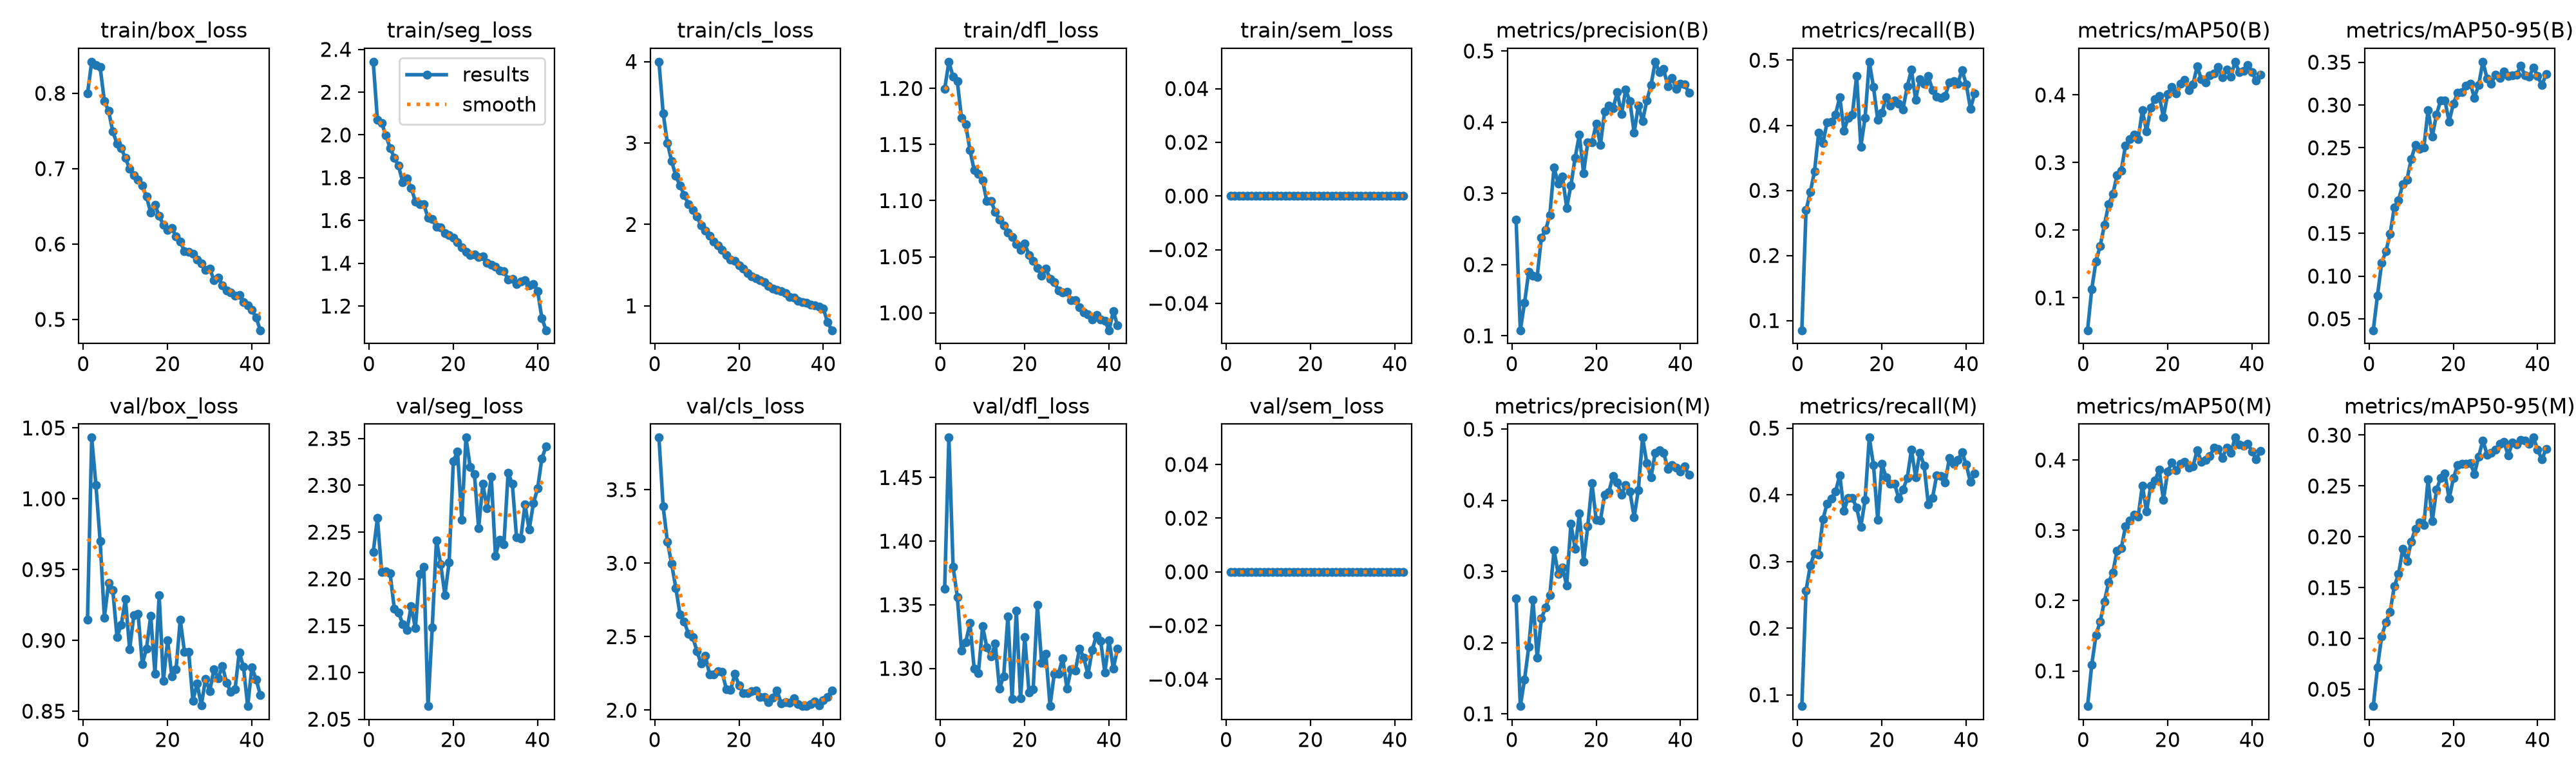

The data file committed next to this chart (first rows):
epoch, time, train/box_loss, train/seg_loss, train/cls_loss, train/dfl_loss, train/sem_loss, metrics/precision(B), metrics/recall(B), metrics/mAP50(B), metrics/mAP50-95(B), metrics/precision(M), metrics/recall(M), metrics/mAP50(M), metrics/mAP50-95(M), val/box_loss, val/seg_loss, val/cls_loss, val/dfl_loss, val/sem_loss, lr/pg0, lr/pg1, lr/pg2
1, 160.4, 0.7995, 2.342, 3.999, 1.199, 0, 0.2628, 0.08513, 0.05217, 0.0367, 0.2621, 0.08306, 0.04993, 0.03338, 0.9148, 2.228, 3.854, 1.363, 0, 0.0001041, 0.0001041, 0.0001041
2, 327.6, 0.8418, 2.071, 3.366, 1.224, 0, 0.1078, 0.2694, 0.1131, 0.07745, 0.1108, 0.2562, 0.1091, 0.07153, 1.043, 2.265, 3.385, 1.481, 0, 0.0002043, 0.0002043, 0.0002043
3, 683.1, 0.8371, 2.057, 3.002, 1.21, 0, 0.1463, 0.2971, 0.1542, 0.1155, 0.1482, 0.2939, 0.1509, 0.1022, 1.01, 2.207, 3.148, 1.38, 0, 0.0003003, 0.0003003, 0.0003003
4, 993.4, 0.8347, 1.998, 2.782, 1.206, 0, 0.1899, 0.3288, 0.1769, 0.129, 0.1941, 0.3124, 0.1703, 0.1158, 0.9701, 2.208, 2.996, 1.356, 0, 0.0002944, 0.0002944, 0.0002944
5, 1065, 0.7897, 1.94, 2.595, 1.174, 0, 0.1844, 0.3882, 0.2077, 0.1494, 0.2599, 0.3098, 0.1989, 0.1263, 0.9162, 2.206, 2.832, 1.314, 0, 0.0002882, 0.0002882, 0.0002882
6, 1139, 0.7764, 1.894, 2.478, 1.168, 0, 0.1829, 0.3725, 0.2381, 0.1805, 0.1789, 0.3631, 0.2261, 0.1514, 0.9405, 2.168, 2.652, 1.321, 0, 0.000282, 0.000282, 0.000282
7, 1211, 0.7494, 1.856, 2.36, 1.145, 0, 0.2381, 0.4049, 0.2536, 0.1887, 0.2338, 0.387, 0.2398, 0.1634, 0.9356, 2.164, 2.602, 1.336, 0, 0.0002758, 0.0002758, 0.0002758
8, 1284, 0.7332, 1.778, 2.249, 1.127, 0, 0.2486, 0.405, 0.2811, 0.2077, 0.2495, 0.3942, 0.2712, 0.1882, 0.9024, 2.152, 2.52, 1.3, 0, 0.0002696, 0.0002696, 0.0002696
9, 1356, 0.7268, 1.796, 2.177, 1.124, 0, 0.2697, 0.4165, 0.2884, 0.213, 0.2665, 0.4048, 0.2743, 0.1758, 0.911, 2.145, 2.499, 1.296, 0, 0.0002634, 0.0002634, 0.0002634
10, 1428, 0.7142, 1.753, 2.099, 1.118, 0, 0.3363, 0.4435, 0.3254, 0.2366, 0.3297, 0.4296, 0.3055, 0.1954, 0.9292, 2.171, 2.403, 1.333, 0, 0.0002572, 0.0002572, 0.0002572
11, 1706, 0.6995, 1.689, 1.984, 1.099, 0, 0.3139, 0.3918, 0.3347, 0.2534, 0.2964, 0.3764, 0.3139, 0.2079, 0.8937, 2.147, 2.316, 1.317, 0, 0.000251, 0.000251, 0.000251
12, 1780, 0.691, 1.676, 1.922, 1.1, 0, 0.3238, 0.4116, 0.3416, 0.2488, 0.3056, 0.3955, 0.3222, 0.2143, 0.918, 2.205, 2.372, 1.309, 0, 0.0002448, 0.0002448, 0.0002448
13, 1853, 0.685, 1.676, 1.864, 1.09, 0, 0.2798, 0.4167, 0.3345, 0.2505, 0.2802, 0.3948, 0.3196, 0.2116, 0.9188, 2.213, 2.245, 1.319, 0, 0.0002386, 0.0002386, 0.0002386
14, 1925, 0.6772, 1.613, 1.786, 1.083, 0, 0.3112, 0.476, 0.3771, 0.2942, 0.3667, 0.3808, 0.3634, 0.2567, 0.8832, 2.064, 2.245, 1.284, 0, 0.0002324, 0.0002324, 0.0002324
15, 1997, 0.6628, 1.607, 1.739, 1.078, 0, 0.35, 0.3672, 0.3465, 0.2632, 0.3317, 0.3521, 0.3268, 0.2152, 0.8943, 2.148, 2.267, 1.294, 0, 0.0002262, 0.0002262, 0.0002262
16, 2071, 0.6415, 1.57, 1.684, 1.072, 0, 0.3822, 0.4115, 0.3815, 0.2889, 0.3811, 0.3921, 0.3639, 0.2462, 0.9174, 2.241, 2.259, 1.341, 0, 0.00022, 0.00022, 0.00022
17, 2143, 0.6517, 1.567, 1.62, 1.068, 0, 0.3286, 0.4976, 0.3936, 0.3056, 0.3137, 0.4858, 0.3709, 0.258, 0.8765, 2.216, 2.14, 1.276, 0, 0.0002138, 0.0002138, 0.0002138
18, 2216, 0.6373, 1.542, 1.567, 1.061, 0, 0.3719, 0.4586, 0.399, 0.3049, 0.3634, 0.4448, 0.3863, 0.2623, 0.9318, 2.183, 2.137, 1.345, 0, 0.0002076, 0.0002076, 0.0002076
19, 2289, 0.6253, 1.53, 1.549, 1.056, 0, 0.3714, 0.4086, 0.3668, 0.2805, 0.4237, 0.3626, 0.3433, 0.2373, 0.8714, 2.217, 2.247, 1.276, 0, 0.0002014, 0.0002014, 0.0002014
20, 2362, 0.619, 1.521, 1.499, 1.062, 0, 0.3976, 0.4189, 0.4013, 0.3016, 0.3724, 0.446, 0.3832, 0.2576, 0.9003, 2.326, 2.169, 1.325, 0, 0.0001952, 0.0001952, 0.0001952
21, 2434, 0.6213, 1.499, 1.455, 1.052, 0, 0.3683, 0.4433, 0.4117, 0.3139, 0.3717, 0.4264, 0.3966, 0.2705, 0.8747, 2.336, 2.116, 1.281, 0, 0.0001891, 0.0001891, 0.0001891
22, 2506, 0.6103, 1.473, 1.406, 1.046, 0, 0.415, 0.43, 0.4021, 0.3147, 0.4078, 0.4163, 0.3858, 0.2718, 0.8795, 2.263, 2.117, 1.284, 0, 0.0001829, 0.0001829, 0.0001829
23, 2578, 0.6032, 1.452, 1.362, 1.04, 0, 0.4232, 0.4377, 0.4164, 0.3227, 0.4117, 0.4166, 0.3945, 0.2717, 0.9146, 2.351, 2.128, 1.35, 0, 0.0001767, 0.0001767, 0.0001767
24, 2649, 0.5905, 1.439, 1.335, 1.033, 0, 0.4195, 0.4336, 0.4224, 0.3251, 0.4342, 0.3943, 0.3971, 0.2726, 0.8921, 2.32, 2.133, 1.304, 0, 0.0001705, 0.0001705, 0.0001705
25, 2722, 0.59, 1.443, 1.315, 1.039, 0, 0.442, 0.4244, 0.4074, 0.3084, 0.4245, 0.4079, 0.3892, 0.262, 0.8919, 2.312, 2.089, 1.312, 0, 0.0001643, 0.0001643, 0.0001643
26, 2795, 0.587, 1.428, 1.295, 1.03, 0, 0.4113, 0.4597, 0.4157, 0.3233, 0.408, 0.4249, 0.3907, 0.2788, 0.8575, 2.254, 2.088, 1.27, 0, 0.0001581, 0.0001581, 0.0001581
27, 2867, 0.5795, 1.433, 1.244, 1.027, 0, 0.4455, 0.4852, 0.4421, 0.3506, 0.4216, 0.4677, 0.4139, 0.2949, 0.8696, 2.301, 2.054, 1.296, 0, 0.0001519, 0.0001519, 0.0001519
28, 2940, 0.5746, 1.402, 1.215, 1.02, 0, 0.4293, 0.4395, 0.4235, 0.331, 0.4121, 0.4267, 0.3974, 0.2807, 0.8542, 2.275, 2.086, 1.296, 0, 0.0001457, 0.0001457, 0.0001457
29, 3012, 0.5659, 1.394, 1.195, 1.018, 0, 0.3851, 0.4712, 0.4188, 0.3246, 0.3763, 0.4632, 0.4003, 0.2823, 0.8727, 2.309, 2.134, 1.308, 0, 0.0001395, 0.0001395, 0.0001395
30, 3088, 0.5675, 1.384, 1.181, 1.019, 0, 0.4232, 0.4642, 0.4289, 0.3357, 0.4144, 0.4438, 0.4052, 0.2855, 0.8643, 2.225, 2.046, 1.284, 0, 0.0001333, 0.0001333, 0.0001333
31, 3161, 0.5522, 1.367, 1.155, 1.012, 0, 0.4016, 0.4759, 0.4322, 0.3314, 0.4879, 0.3858, 0.4177, 0.2911, 0.8795, 2.242, 2.057, 1.299, 0, 0.0001271, 0.0001271, 0.0001271
32, 3234, 0.5558, 1.364, 1.111, 1.011, 0, 0.4303, 0.4536, 0.4416, 0.3395, 0.4523, 0.3953, 0.4161, 0.2932, 0.8734, 2.237, 2.051, 1.298, 0, 0.0001209, 0.0001209, 0.0001209
33, 3306, 0.5452, 1.323, 1.104, 1.005, 0, 0.4518, 0.4444, 0.4262, 0.3336, 0.4318, 0.4296, 0.4028, 0.2801, 0.882, 2.313, 2.082, 1.316, 0, 0.0001147, 0.0001147, 0.0001147
34, 3378, 0.5385, 1.326, 1.062, 1, 0, 0.4849, 0.4418, 0.4375, 0.3346, 0.4666, 0.4278, 0.4179, 0.2925, 0.87, 2.301, 2.042, 1.308, 0, 0.0001085, 0.0001085, 0.0001085
35, 3452, 0.5357, 1.304, 1.043, 0.9987, 0, 0.4703, 0.4451, 0.4274, 0.3353, 0.4705, 0.4189, 0.4101, 0.2907, 0.8638, 2.244, 2.029, 1.295, 0, 0.0001023, 0.0001023, 0.0001023
36, 3525, 0.5317, 1.315, 1.04, 0.9939, 0, 0.4745, 0.4657, 0.4491, 0.3457, 0.4665, 0.4548, 0.4319, 0.2952, 0.8655, 2.243, 2.028, 1.314, 0, 9.6091e-05, 9.6091e-05, 9.6091e-05
37, 3599, 0.5326, 1.321, 1.015, 0.998, 0, 0.4502, 0.4673, 0.4335, 0.3344, 0.4442, 0.4467, 0.4218, 0.2944, 0.8916, 2.279, 2.042, 1.326, 0, 8.98936e-05, 8.98936e-05, 8.98936e-05
38, 3671, 0.5232, 1.297, 1.006, 0.9939, 0, 0.462, 0.4641, 0.4359, 0.3333, 0.4495, 0.4523, 0.4206, 0.2913, 0.8814, 2.252, 2.058, 1.322, 0, 8.36962e-05, 8.36962e-05, 8.36962e-05
39, 3744, 0.5187, 1.304, 0.9881, 0.9928, 0, 0.4472, 0.485, 0.4444, 0.3438, 0.4458, 0.4636, 0.4234, 0.2976, 0.8536, 2.281, 2.031, 1.297, 0, 7.74988e-05, 7.74988e-05, 7.74988e-05
40, 3816, 0.5129, 1.271, 0.9672, 0.9845, 0, 0.4542, 0.4632, 0.4339, 0.3336, 0.44, 0.4454, 0.4121, 0.2856, 0.881, 2.297, 2.066, 1.322, 0, 7.13014e-05, 7.13014e-05, 7.13014e-05
41, 3897, 0.5022, 1.144, 0.7982, 1.001, 0, 0.453, 0.4257, 0.4216, 0.3231, 0.4475, 0.419, 0.4013, 0.2761, 0.8724, 2.329, 2.091, 1.3, 0, 6.5104e-05, 6.5104e-05, 6.5104e-05
42, 3967, 0.4857, 1.087, 0.7005, 0.9889, 0, 0.4414, 0.4488, 0.4303, 0.336, 0.4354, 0.432, 0.4131, 0.2866, 0.8616, 2.341, 2.135, 1.315, 0, 5.89066e-05, 5.89066e-05, 5.89066e-05
